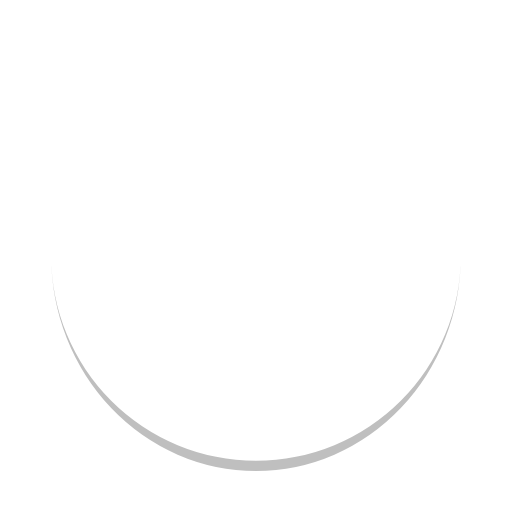
t = 0.00 s
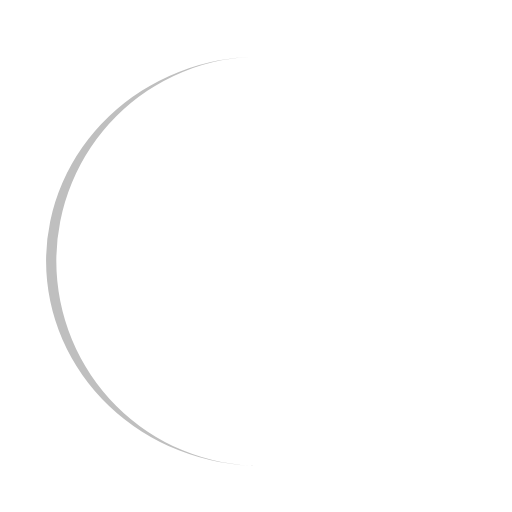
t = 0.25 s
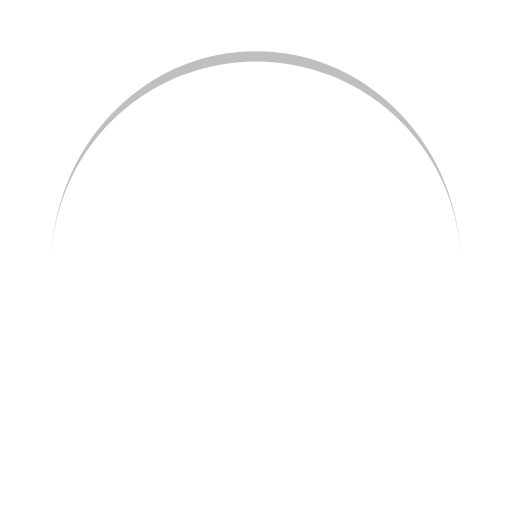
t = 0.50 s
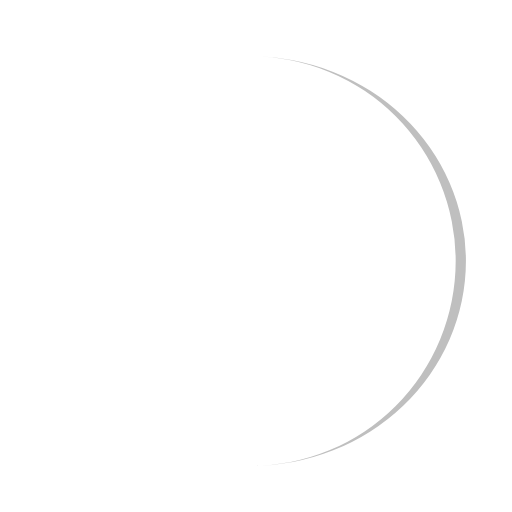
t = 0.75 s

The animated SVG that drew these frames (rendered in a browser with its animation timeline set to each time). Animation: 1 SMIL element (animateTransform=1); one cycle of 1.00 s, repeats indefinitely.

<svg width="100%" height="100%" xmlns="http://www.w3.org/2000/svg" viewBox="0 0 100 100" preserveAspectRatio="xMidYMid" class="lds-eclipse"><path ng-attr-d="{{config.pathCmd}}" ng-attr-fill="{{config.color}}" stroke="none" d="M10 50A40 40 0 0 0 90 50A40 42 0 0 1 10 50" fill="#bfbfbf" transform="rotate(274.693 50 51)"><animateTransform attributeName="transform" type="rotate" calcMode="linear" values="0 50 51;360 50 51" keyTimes="0;1" dur="1s" begin="0s" repeatCount="indefinite"></animateTransform></path></svg>
